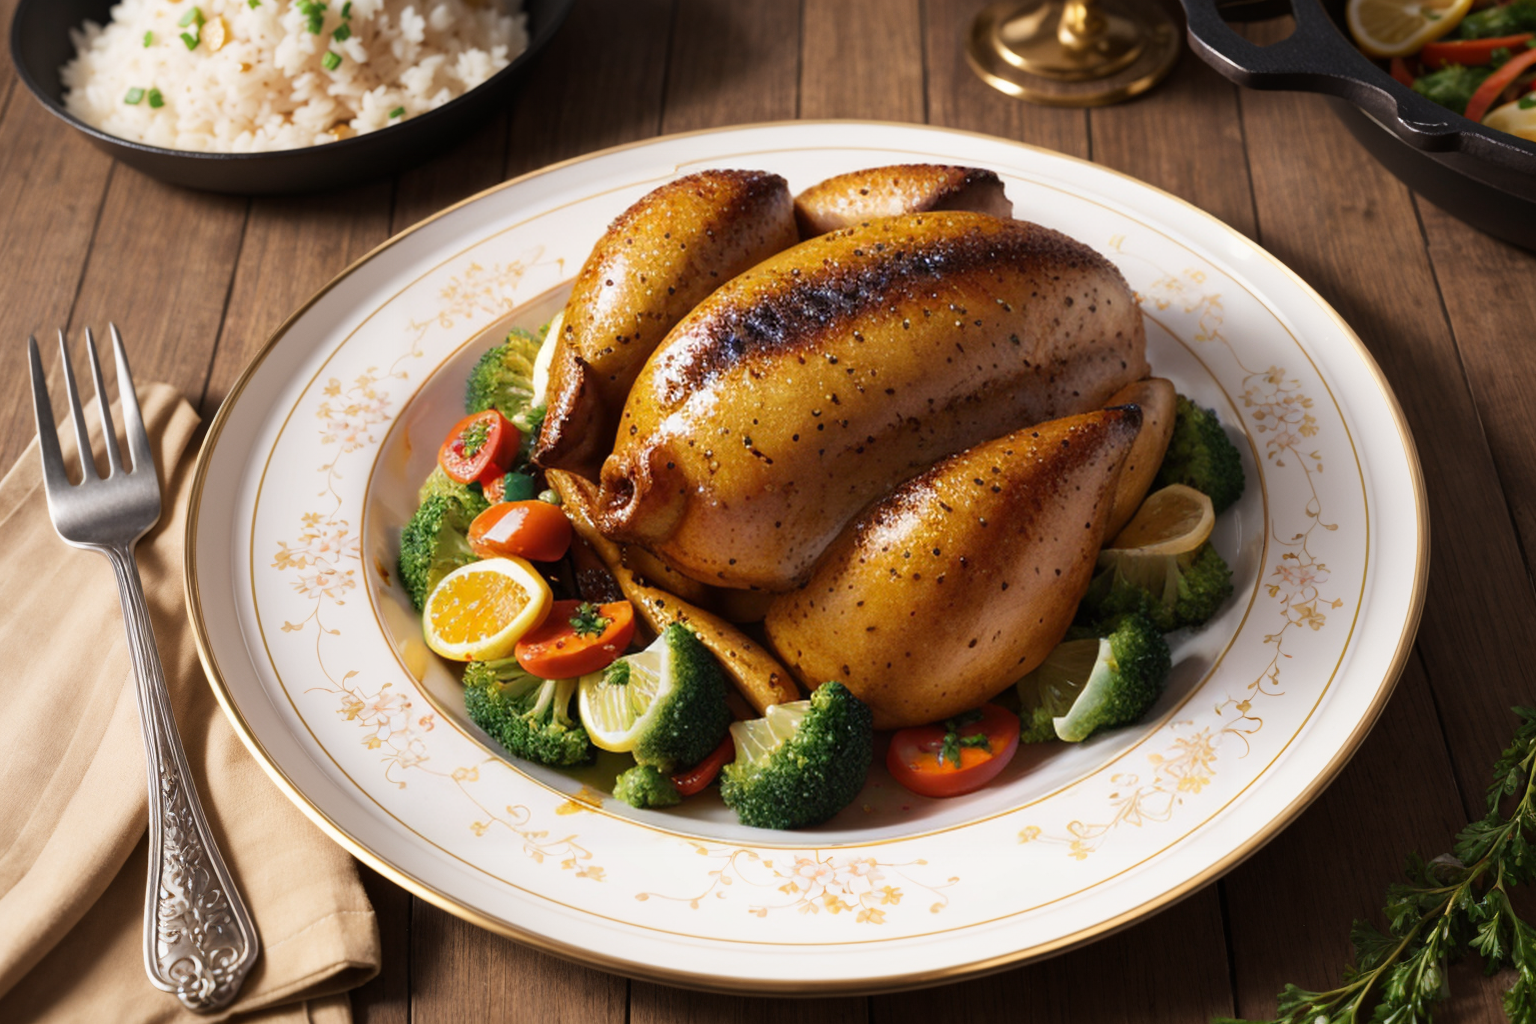
Generation parameters embedded in this image by AUTOMATIC1111 Stable Diffusion web UI or a fork of it (Forge, ...) (PNG 'parameters' text chunk):
(Masterpiece: 1.2), (Best Quality), (Super Detailed), (8k, 4k, Complex), (Highly Detailed: 1.2) (Detailed Background), Food Style, Realistic image of cook chicken cast iron in a beautiful elegant plate with clean background, view from top, Solid Background, Blur, Bokeh Depth of Field, Food Focus,
Negative prompt: (low quality:1.4), (worst quality:1.4), (monochrome:1.1),(bad_prompt_version2:0.8), (bad-hands-5:1.1), lowres,(Bored pose), static pose, busty bad hands, lowers, long body, disfigured, ugly, cross eyed, squinting, grain, Deformed, blurry, bad anatomy, poorly drawn face, mutation, mutated, extra limb, ugly, poorly drawn hands, missing limb, floating limbs, disconnected limbs, malformed hands, blur, out of focus, long neck, disgusting, poorly drawn, mutilated, ((text)), ((centered shot)), ((symetric pose)), ((symetric)), multiple views, multiple panels, blurry, multiple panels, blurry, watermark, letterbox, text, easynegative,
Steps: 40, Sampler: DPM++ SDE Karras, CFG scale: 7, Seed: 2500507816, Size: 768x512, Model hash: 07919b495d, Model: picxReal_10, Denoising strength: 0.5, ADetailer model: yolov8x-worldv2.pt, ADetailer model classes: food, ADetailer prompt: "(Masterpiece: 1.2), (Best Quality), (Super Detailed), (8k, 4k, Complex), (Highly Detailed: 1.2) (Detailed Background), Food Style, Realistic image", ADetailer negative prompt: "(low quality:1.4), (worst quality:1.4), (monochrome:1.1),(bad_prompt_version2:0.8), (bad-hands-5:1.1), lowres,(Bored pose), static pose, busty bad hands, lowers, long body, disfigured, ugly, cross eyed, squinting, grain, Deformed, blurry, bad anatomy, poorly drawn face, mutation, mutated, extra limb, ugly, poorly drawn hands, missing limb, floating limbs, disconnected limbs, malformed hands, blur, out of focus, long neck, disgusting, poorly drawn, mutilated, ((text)), ((centered shot)), ((symetric pose)), ((symetric)), multiple views, multiple panels, blurry, multiple panels, blurry, watermark, letterbox, text, easynegative,", ADetailer confidence: 0.3, ADetailer dilate erode: 4, ADetailer mask blur: 4, ADetailer denoising strength: 0.4, ADetailer inpaint only masked: True, ADetailer inpaint padding: 32, ADetailer version: 24.3.3, Hires upscale: 2, Hires steps: 15, Hires upscaler: R-ESRGAN 4x+, TI hashes: "bad-hands-5: aa7651be154c, easynegative: c74b4e810b03", Version: v1.6.0-2-g4afaaf8a